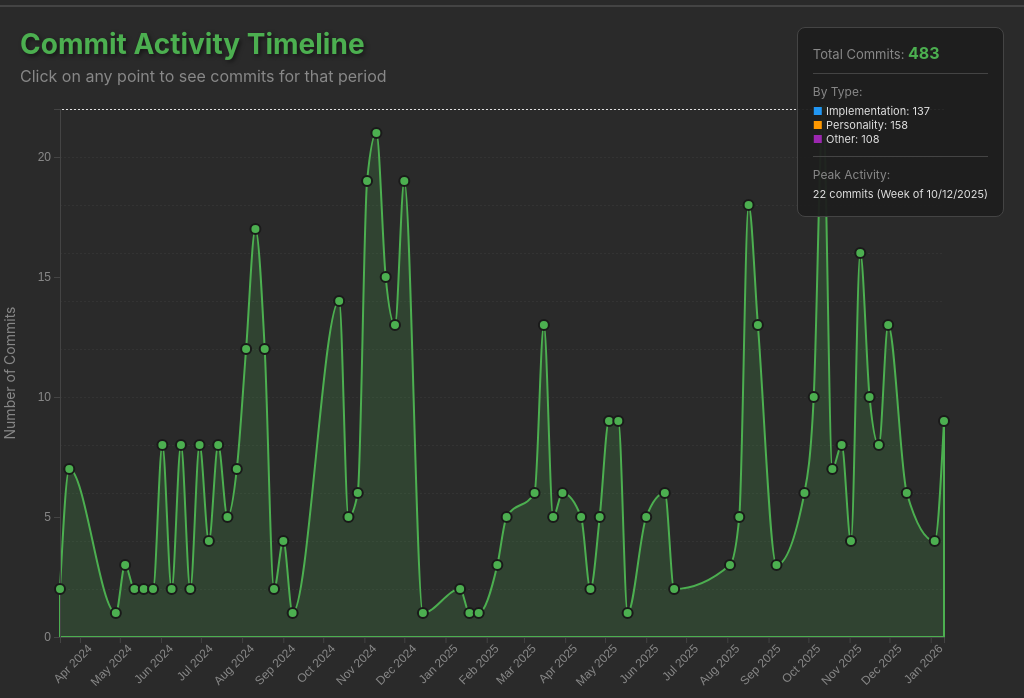
D3 v7 page, settled after 360 driven frames (6 s of simulated time); the page loaded 1 data file(s).


        let data = null;
        let allCommits = [];
        let currentFilter = 'all';
        let currentGranularity = 'week';
        let selectedPeriod = null;

        // Load and process data
        d3.json('commits_data.json').then(function(loadedData) {
            data = loadedData;

            // Extract all commits
            Object.values(data.commits).forEach(commitList => {
                commitList.forEach(commit => {
                    if (!allCommits.find(c => c.hash === commit.hash)) {
                        allCommits.push({
                            ...commit,
                            datetime: new Date(commit.datetime)
                        });
                    }
                });
            });

            // Sort by date
            allCommits.sort((a, b) => a.datetime - b.datetime);

            // Calculate stats
            const commitTypes = { implementation: 0, personality: 0, other: 0 };
            allCommits.forEach(commit => {
                if (commit.type in commitTypes) {
                    commitTypes[commit.type]++;
                }
            });

            document.getElementById('total-commits').textContent = allCommits.length;
            document.getElementById('stat-implementation').textContent = commitTypes.implementation;
            document.getElementById('stat-personality').textContent = commitTypes.personality;
            document.getElementById('stat-other').textContent = commitTypes.other;

            // Initial render
            updateVisualization();
        });

        // Set up filter buttons
        document.querySelectorAll('.filter-btn').forEach(btn => {
            btn.addEventListener('click', function() {
                document.querySelectorAll('.filter-btn').forEach(b => b.classList.remove('active'));
                this.classList.add('active');
                currentFilter = this.dataset.filter;
                updateVisualization();
            });
        });

        // Set up granularity buttons
        document.querySelectorAll('.granularity-btn').forEach(btn => {
            btn.addEventListener('click', function() {
                document.querySelectorAll('.granularity-btn').forEach(b => b.classList.remove('active'));
                this.classList.add('active');
                currentGranularity = this.dataset.granularity;
                updateVisualization();
            });
        });

        function groupCommitsByPeriod(commits, granularity) {
            const groups = new Map();

            commits.forEach(commit => {
                let key;
                const date = new Date(commit.datetime);

                if (granularity === 'day') {
                    key = d3.timeDay.floor(date).getTime();
                } else if (granularity === 'week') {
                    key = d3.timeWeek.floor(date).getTime();
                } else if (granularity === 'month') {
                    key = d3.timeMonth.floor(date).getTime();
                }

                if (!groups.has(key)) {
                    groups.set(key, []);
                }
                groups.get(key).push(commit);
            });

            return Array.from(groups.entries()).map(([timestamp, commits]) => ({
                date: new Date(timestamp),
                commits: commits,
                count: commits.length
            })).sort((a, b) => a.date - b.date);
        }

        function updateVisualization() {
            // Filter commits
            const filteredCommits = currentFilter === 'all'
                ? allCommits
                : allCommits.filter(c => c.type === currentFilter);

            // Group by period
            const groupedData = groupCommitsByPeriod(filteredCommits, currentGranularity);

            // Find peak activity
            if (groupedData.length > 0) {
                const peak = groupedData.reduce((max, d) => d.count > max.count ? d : max);
                const periodLabel = currentGranularity === 'day' ? 'Day' :
                                  currentGranularity === 'week' ? 'Week' : 'Month';
                document.getElementById('peak-activity').textContent =
                    `${peak.count} commits (${periodLabel} of ${peak.date.toLocaleDateString()})`;
            }

            drawChart(groupedData);
        }

        function drawChart(data) {
            const sidebarActive = document.getElementById('sidebar').classList.contains('active');
            const width = window.innerWidth - (sidebarActive ? 450 : 0);
            const height = window.innerHeight - 80;
            const margin = { top: 100, right: 80, bottom: 60, left: 60 };
            const chartWidth = width - margin.left - margin.right;
            const chartHeight = height - margin.top - margin.bottom;

            const svg = d3.select('#timeline-chart')
                .attr('width', width)
                .attr('height', height);

            svg.selectAll('*').remove();

            if (data.length === 0) {
                svg.append('text')
                    .attr('x', width / 2)
                    .attr('y', height / 2)
                    .attr('text-anchor', 'middle')
                    .attr('fill', '#888')
                    .attr('font-size', '18px')
                    .text('No commits found for selected filter');
                return;
            }

            const g = svg.append('g')
                .attr('transform', `translate(${margin.left},${margin.top})`);

            // Scales
            const xScale = d3.scaleTime()
                .domain(d3.extent(data, d => d.date))
                .range([0, chartWidth]);

            const yScale = d3.scaleLinear()
                .domain([0, d3.max(data, d => d.count)])
                .nice()
                .range([chartHeight, 0]);

            // Grid
            g.append('g')
                .attr('class', 'grid')
                .call(d3.axisLeft(yScale)
                    .tickSize(-chartWidth)
                    .tickFormat(''));

            // Area
            const area = d3.area()
                .x(d => xScale(d.date))
                .y0(chartHeight)
                .y1(d => yScale(d.count))
                .curve(d3.curveMonotoneX);

            const areaClass = currentFilter === 'all' ? '' : currentFilter;
            g.append('path')
                .datum(data)
                .attr('class', `area-chart ${areaClass}`)
                .attr('d', area);

            // Axes
            const xAxis = d3.axisBottom(xScale)
                .ticks(d3.timeMonth.every(1))
                .tickFormat(d3.timeFormat('%b %Y'));

            g.append('g')
                .attr('class', 'axis')
                .attr('transform', `translate(0,${chartHeight})`)
                .call(xAxis)
                .selectAll('text')
                .attr('transform', 'rotate(-45)')
                .style('text-anchor', 'end');

            g.append('g')
                .attr('class', 'axis')
                .call(d3.axisLeft(yScale).ticks(5));

            // Y-axis label
            g.append('text')
                .attr('transform', 'rotate(-90)')
                .attr('y', -45)
                .attr('x', -chartHeight / 2)
                .attr('text-anchor', 'middle')
                .attr('fill', '#888')
                .attr('font-size', '14px')
                .text('Number of Commits');

            // Data points
            const pointClass = currentFilter === 'all' ? '' : currentFilter;
            const tooltip = d3.select('.tooltip');

            g.selectAll('.data-point')
                .data(data)
                .enter()
                .append('circle')
                .attr('class', `data-point ${pointClass}`)
                .attr('cx', d => xScale(d.date))
                .attr('cy', d => yScale(d.count))
                .attr('r', 5)
                .on('mouseover', function(event, d) {
                    const periodLabel = currentGranularity === 'day' ? 'Day' :
                                      currentGranularity === 'week' ? 'Week' : 'Month';
                    tooltip
                        .html(`
                            <div class="tooltip-date">${periodLabel} of ${d.date.toLocaleDateString()}</div>
                            <div class="tooltip-count">${d.count} commit${d.count !== 1 ? 's' : ''}</div>
                        `)
                        .style('left', (event.pageX + 10) + 'px')
                        .style('top', (event.pageY - 30) + 'px')
                        .classed('visible', true);
                })
                .on('mouseout', function() {
                    tooltip.classed('visible', false);
                })
                .on('click', function(event, d) {
                    d3.selectAll('.data-point').classed('selected', false);
                    d3.select(this).classed('selected', true);
                    selectedPeriod = d;
                    showCommits(d);
                });
        }

        function showCommits(period) {
            const sidebar = document.getElementById('sidebar');
            const content = document.getElementById('sidebar-content');

            const periodLabel = currentGranularity === 'day' ? 'Day' :
                              currentGranularity === 'week' ? 'Week' : 'Month';

            let html = `
                <div class="period-info">
                    <h2>${periodLabel} of ${period.date.toLocaleDateString()}</h2>
                    <div class="commit-count" style="margin-top: 10px;">
                        ${period.count} commit${period.count !== 1 ? 's' : ''}
                    </div>
                </div>
            `;

            // Sort commits by date (newest first)
            const sortedCommits = [...period.commits].sort((a, b) =>
                b.datetime - a.datetime
            );

            sortedCommits.forEach(commit => {
                const typeLabel = commit.type || 'other';
                html += `
                    <div class="commit-item ${typeLabel}">
                        <div class="commit-hash">${commit.hash}<span class="commit-type-badge ${typeLabel}">${typeLabel}</span></div>
                        <div class="commit-date">${commit.date} • <span class="commit-author">${commit.author}</span></div>
                        <div class="commit-subject">${commit.subject}</div>
                        ${commit.files && commit.files.length > 0 ? `
                            <div class="commit-files">
                                ${commit.files.slice(0, 5).map(f => `<div class="commit-file">${f}</div>`).join('')}
                                ${commit.files.length > 5 ? `<div class="commit-file">... and ${commit.files.length - 5} more</div>` : ''}
                            </div>
                        ` : ''}
                    </div>
                `;
            });

            content.innerHTML = html;
            sidebar.classList.add('active');
            updateVisualization();
        }

        document.getElementById('close-sidebar').addEventListener('click', function() {
            document.getElementById('sidebar').classList.remove('active');
            selectedPeriod = null;
            d3.selectAll('.data-point').classed('selected', false);
            updateVisualization();
        });

        window.addEventListener('resize', () => {
            updateVisualization();
        });
    

### data: commits_data.json, 461257 bytes — head not shown